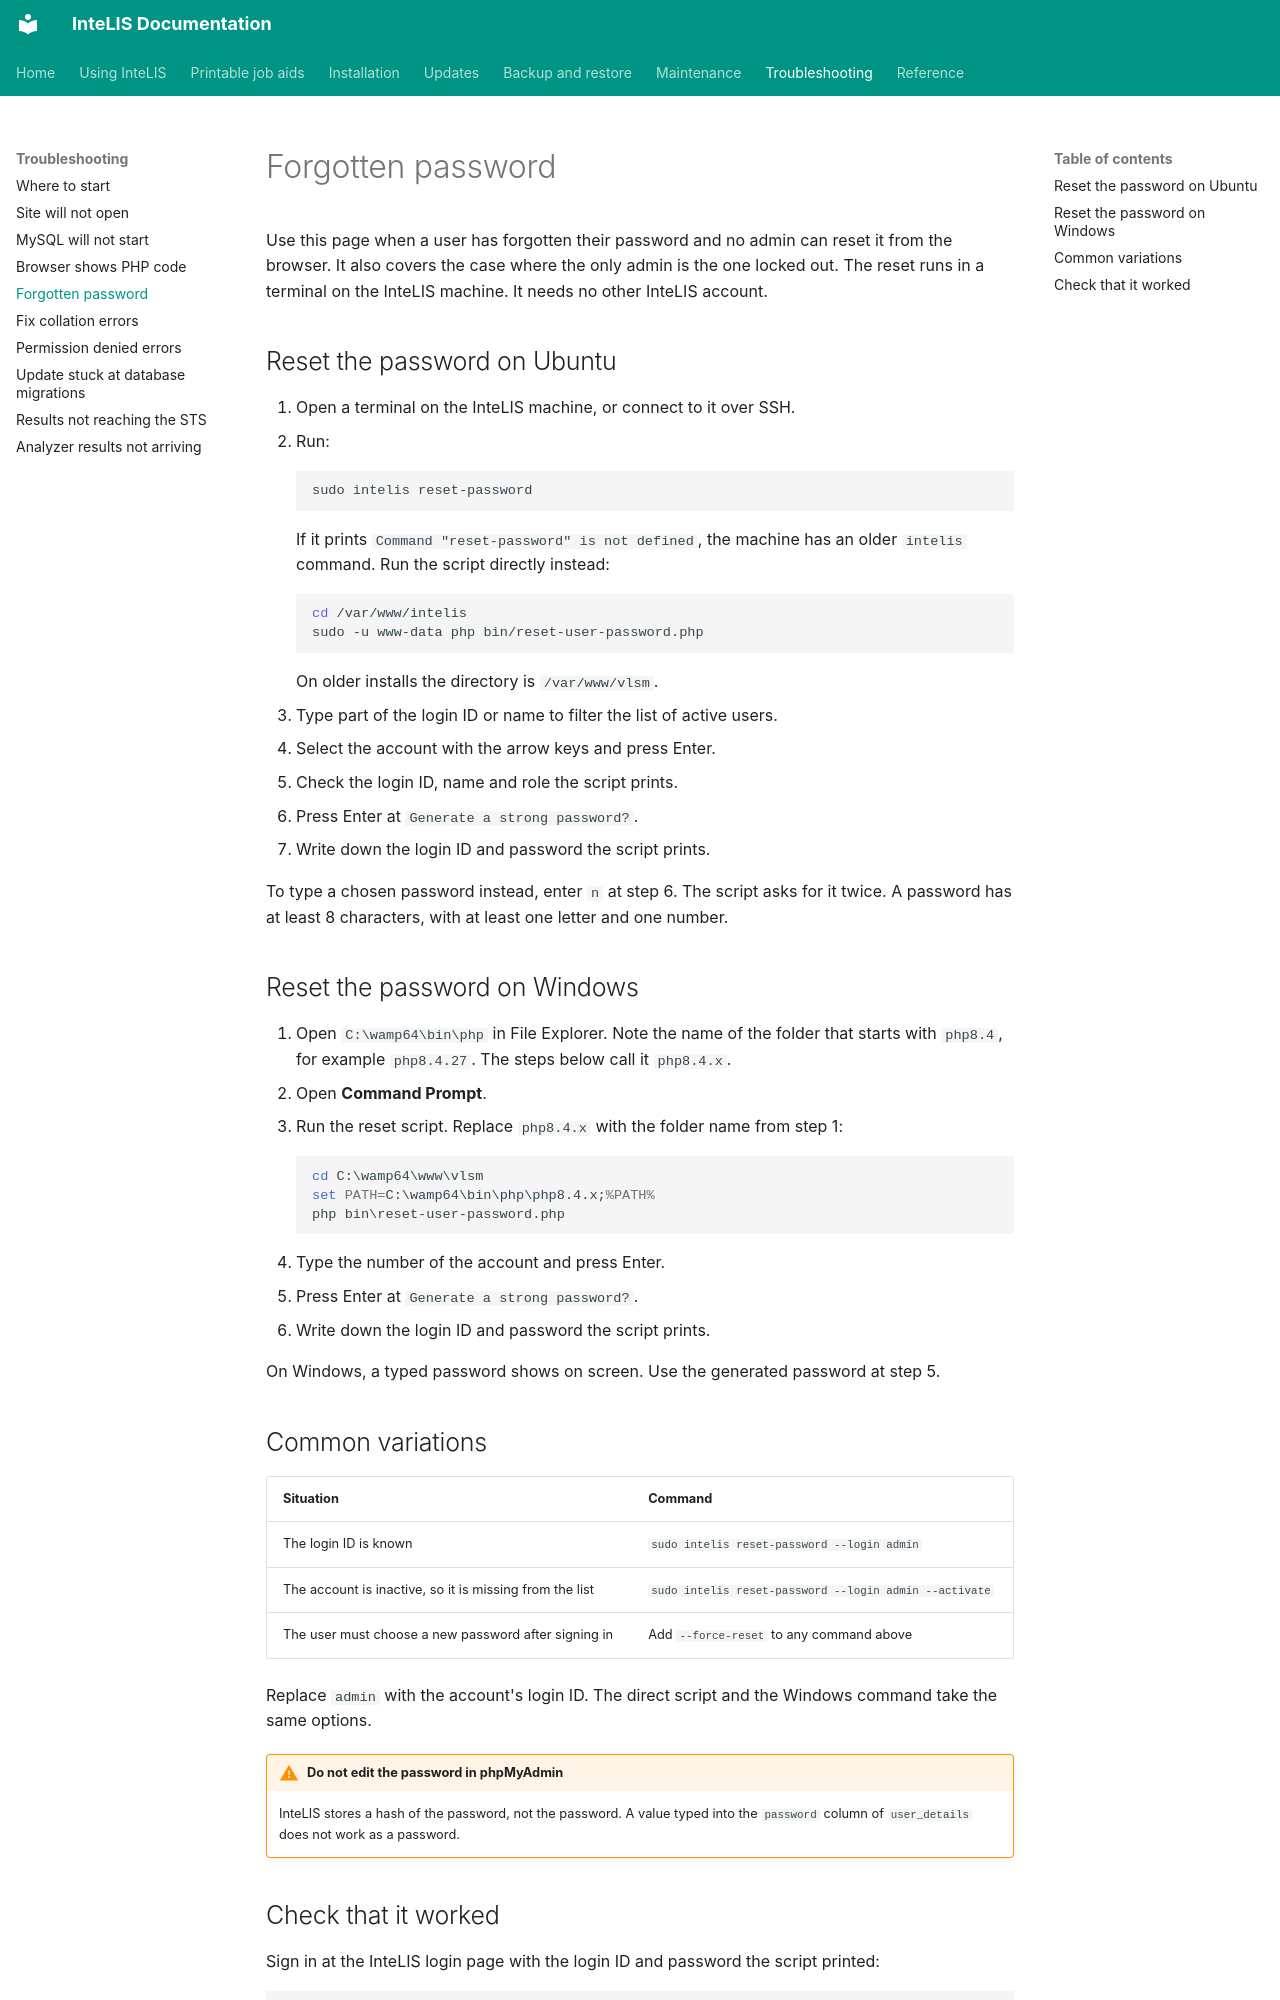

repository: deforay/intelis · page: guides/forgotten-password/index.html · generator: mkdocs

---
description: Set a new password for an InteLIS user who cannot sign in, including the only admin account, from a terminal on the InteLIS machine.
audience: [system-admin, lab-admin]
module: [all]
type: how-to
platform: ubuntu
reviewed: 2026-11-20
reviewed_against: 5.8.10
---
# Forgotten password

Use this page when a user has forgotten their password and no admin can reset
it from the browser. It also covers the case where the only admin is the one
locked out. The reset runs in a terminal on the InteLIS machine. It needs no
other InteLIS account.

## Reset the password on Ubuntu

1. Open a terminal on the InteLIS machine, or connect to it over SSH.
2. Run:

    ```bash
    sudo intelis reset-password
    ```

    If it prints `Command "reset-password" is not defined`, the machine has an
    older `intelis` command. Run the script directly instead:

    ```bash
    cd /var/www/intelis
    sudo -u www-data php bin/reset-user-password.php
    ```

    On older installs the directory is `/var/www/vlsm`.

3. Type part of the login ID or name to filter the list of active users.
4. Select the account with the arrow keys and press Enter.
5. Check the login ID, name and role the script prints.
6. Press Enter at `Generate a strong password?`.
7. Write down the login ID and password the script prints.

To type a chosen password instead, enter `n` at step 6. The script asks for
it twice. A password has at least 8 characters, with at least one letter and one
number.

## Reset the password on Windows

1. Open `C:\wamp64\bin\php` in File Explorer. Note the name of the folder that
   starts with `php8.4`, for example `php8.4.27`. The steps below call it
   `php8.4.x`.
2. Open **Command Prompt**.
3. Run the reset script. Replace `php8.4.x` with the folder name from step 1:

    ```bat
    cd C:\wamp64\www\vlsm
    set PATH=C:\wamp64\bin\php\php8.4.x;%PATH%
    php bin\reset-user-password.php
    ```

4. Type the number of the account and press Enter.
5. Press Enter at `Generate a strong password?`.
6. Write down the login ID and password the script prints.

On Windows, a typed password shows on screen. Use the generated password at
step 5.

## Common variations

| Situation | Command |
| --- | --- |
| The login ID is known | `sudo intelis reset-password --login admin` |
| The account is inactive, so it is missing from the list | `sudo intelis reset-password --login admin --activate` |
| The user must choose a new password after signing in | Add `--force-reset` to any command above |

Replace `admin` with the account's login ID. The direct script and the Windows
command take the same options.

!!! warning "Do not edit the password in phpMyAdmin"

    InteLIS stores a hash of the password, not the password. A value typed into
    the `password` column of `user_details` does not work as a password.
